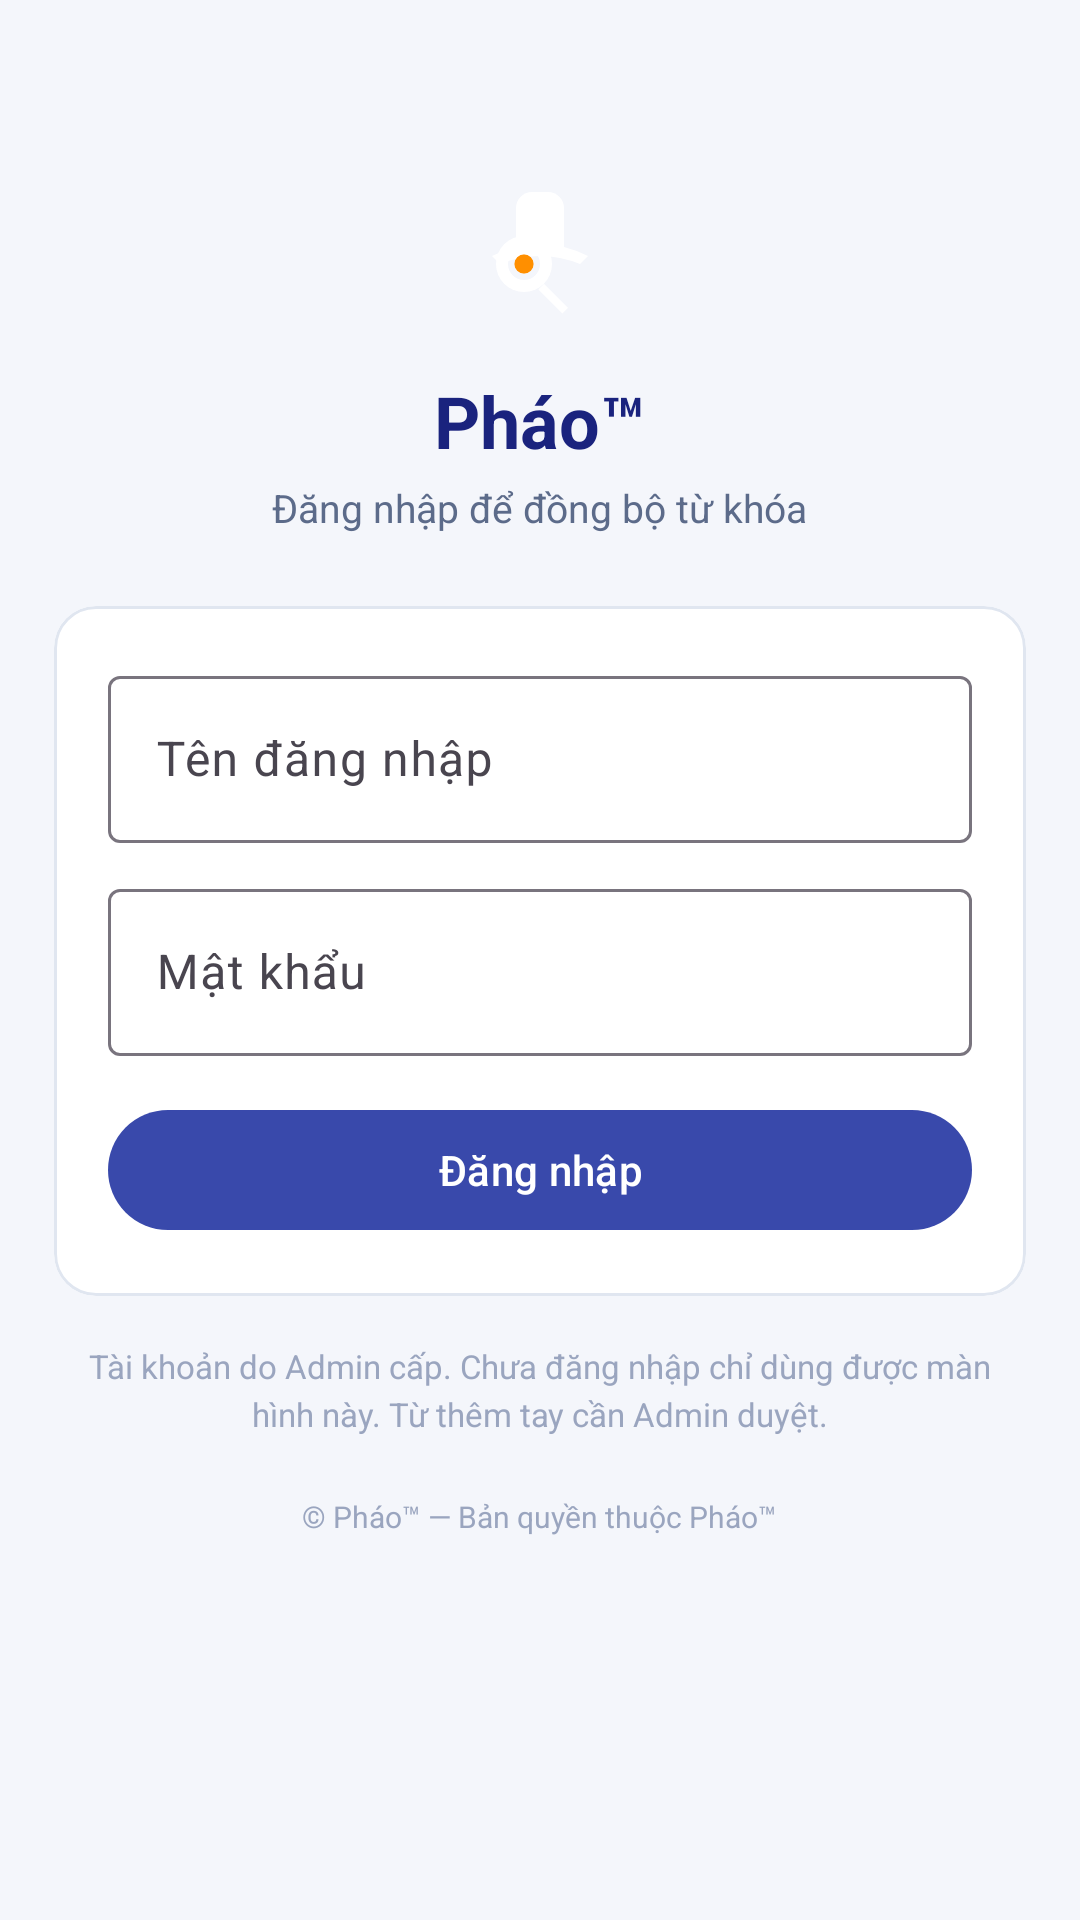

Layout XML and referenced resources for this Android screen:
<!-- AndroidManifest.xml: activity theme Theme.PhaoHN -->
<!-- res/layout/activity_login.xml -->
<?xml version="1.0" encoding="utf-8"?>
<ScrollView xmlns:android="http://schemas.android.com/apk/res/android"
    xmlns:app="http://schemas.android.com/apk/res-auto"
    android:layout_width="match_parent"
    android:layout_height="match_parent"
    android:background="@color/background"
    android:fillViewport="true">

    <LinearLayout
        android:layout_width="match_parent"
        android:layout_height="wrap_content"
        android:gravity="center_horizontal"
        android:orientation="vertical"
        android:paddingHorizontal="@dimen/screen_pad_h_wide"
        android:paddingTop="48dp"
        android:paddingBottom="32dp">

        <ImageView
            android:layout_width="64dp"
            android:layout_height="64dp"
            android:contentDescription="@null"
            android:src="@drawable/ic_app_mark" />

        <TextView
            android:layout_width="wrap_content"
            android:layout_height="wrap_content"
            android:layout_marginTop="12dp"
            android:text="@string/app_name"
            android:textColor="@color/text_primary"
            android:textSize="24sp"
            android:textStyle="bold" />

        <TextView
            android:layout_width="wrap_content"
            android:layout_height="wrap_content"
            android:layout_marginTop="4dp"
            android:gravity="center"
            android:text="@string/login_subtitle"
            android:textColor="@color/text_secondary"
            android:textSize="13sp" />

        <com.google.android.material.card.MaterialCardView
            android:layout_width="match_parent"
            android:layout_height="wrap_content"
            android:layout_marginTop="24dp"
            app:cardBackgroundColor="@color/surface"
            app:cardCornerRadius="14dp"
            app:cardElevation="0dp"
            app:strokeColor="@color/card_stroke"
            app:strokeWidth="1dp">

            <LinearLayout
                android:layout_width="match_parent"
                android:layout_height="wrap_content"
                android:orientation="vertical"
                android:padding="18dp">

                <com.google.android.material.textfield.TextInputLayout
                    android:layout_width="match_parent"
                    android:layout_height="wrap_content"
                    android:hint="@string/login_username">

                    <com.google.android.material.textfield.TextInputEditText
                        android:id="@+id/inputUsername"
                        android:layout_width="match_parent"
                        android:layout_height="wrap_content"
                        android:inputType="text"
                        android:maxLines="1" />
                </com.google.android.material.textfield.TextInputLayout>

                <com.google.android.material.textfield.TextInputLayout
                    android:layout_width="match_parent"
                    android:layout_height="wrap_content"
                    android:layout_marginTop="10dp"
                    android:hint="@string/login_password">

                    <com.google.android.material.textfield.TextInputEditText
                        android:id="@+id/inputPassword"
                        android:layout_width="match_parent"
                        android:layout_height="wrap_content"
                        android:inputType="textPassword"
                        android:maxLines="1" />
                </com.google.android.material.textfield.TextInputLayout>

                <TextView
                    android:id="@+id/loginError"
                    android:layout_width="match_parent"
                    android:layout_height="wrap_content"
                    android:layout_marginTop="10dp"
                    android:textColor="@color/error"
                    android:textSize="12sp"
                    android:visibility="gone" />

                <com.google.android.material.button.MaterialButton
                    android:id="@+id/btnLogin"
                    android:layout_width="match_parent"
                    android:layout_height="wrap_content"
                    android:layout_marginTop="14dp"
                    android:text="@string/login_btn"
                    app:backgroundTint="@color/primary" />

                <ProgressBar
                    android:id="@+id/loginProgress"
                    android:layout_width="wrap_content"
                    android:layout_height="wrap_content"
                    android:layout_gravity="center_horizontal"
                    android:layout_marginTop="10dp"
                    android:visibility="gone" />
            </LinearLayout>
        </com.google.android.material.card.MaterialCardView>

        <TextView
            android:layout_width="match_parent"
            android:layout_height="wrap_content"
            android:layout_marginTop="16dp"
            android:gravity="center"
            android:lineSpacingExtra="3dp"
            android:text="@string/login_hint"
            android:textColor="@color/text_hint"
            android:textSize="11sp" />

        <TextView
            android:layout_width="wrap_content"
            android:layout_height="wrap_content"
            android:layout_marginTop="20dp"
            android:text="@string/copyright"
            android:textColor="@color/text_hint"
            android:textSize="10sp" />
    </LinearLayout>
</ScrollView>
<!-- resources referenced by this layout -->
<resources>
  <color name="background">#F4F6FB</color>
  <color name="card_stroke">#E0E6F0</color>
  <color name="error">#C62828</color>
  <color name="primary">#3949AB</color>
  <color name="surface">#FFFFFF</color>
  <color name="text_hint">#9AA5BF</color>
  <color name="text_primary">#1A237E</color>
  <color name="text_secondary">#5C6B8A</color>
  <dimen name="screen_pad_h_wide">24dp</dimen>
  <!-- drawable ic_app_mark (drawable) -->
  <?xml version="1.0" encoding="utf-8"?>
  <vector xmlns:android="http://schemas.android.com/apk/res/android"
      android:width="24dp"
      android:height="24dp"
      android:viewportWidth="24"
      android:viewportHeight="24">
      <path
          android:fillColor="#FFFFFF"
          android:pathData="M6,14 Q12,11 18,14 L17,15 Q12,13 7,15 Z" />
      <path
          android:fillColor="#FFFFFF"
          android:pathData="M9,8 C9,6.9 9.9,6 11,6 H13 C14.1,6 15,6.9 15,8 V14 H9 Z" />
      <path
          android:fillColor="#FFFFFF"
          android:fillType="evenOdd"
          android:pathData="M10,15 m-3.5,0 a3.5,3.5 0 1,0 7,0 a3.5,3.5 0 1,0 -7,0 M10,15 m-2,0 a2,2 0 1,0 4,0 a2,2 0 1,0 -4,0" />
      <path
          android:fillColor="#FF8F00"
          android:pathData="M10,15 m-1.2,0 a1.2,1.2 0 1,0 2.4,0 a1.2,1.2 0 1,0 -2.4,0" />
      <path
          android:fillColor="#FFFFFF"
          android:pathData="M12.5,17.5 L15.5,20.5 L14.8,21.2 L11.8,18.2 Z" />
  </vector>
  <string name="app_name">Pháo™</string>
  <string name="copyright">© Pháo™ — Bản quyền thuộc Pháo™</string>
  <string name="login_btn">Đăng nhập</string>
  <string name="login_hint">Tài khoản do Admin cấp. Chưa đăng nhập chỉ dùng được màn hình này. Từ thêm tay cần Admin duyệt.</string>
  <string name="login_password">Mật khẩu</string>
  <string name="login_subtitle">Đăng nhập để đồng bộ từ khóa</string>
  <string name="login_username">Tên đăng nhập</string>
  <style name="Theme.PhaoHN" parent="Theme.Material3.Light.NoActionBar">
          <item name="colorPrimary">@color/primary</item>
          <item name="colorPrimaryDark">@color/primary_dark</item>
          <item name="colorOnPrimary">@android:color/white</item>
          <item name="colorSecondary">@color/accent</item>
          <item name="android:statusBarColor">@color/primary_dark</item>
          <item name="android:windowBackground">@color/background</item>
          <item name="android:navigationBarColor">@color/surface</item>
          <item name="bottomNavigationStyle">@style/Widget.PhaoHN.BottomNavigationView</item>
      </style>
  <color name="primary_dark">#283593</color>
  <color name="accent">#FF8F00</color>
  <style name="Widget.PhaoHN.BottomNavigationView" parent="Widget.Material3.BottomNavigationView">
          <item name="itemActiveIndicatorStyle">@style/Widget.PhaoHN.BottomNav.Indicator</item>
          <item name="itemRippleColor">@color/nav_ripple</item>
          <item name="itemBackground">@android:color/transparent</item>
          <item name="itemHorizontalTranslationEnabled">false</item>
          <item name="android:background">@android:color/transparent</item>
      </style>
  <style name="Widget.PhaoHN.BottomNav.Indicator" parent="Widget.Material3.BottomNavigationView.ActiveIndicator">
          <item name="android:color">@android:color/transparent</item>
          <item name="android:width">0dp</item>
          <item name="android:height">0dp</item>
          <item name="marginHorizontal">0dp</item>
      </style>
  <color name="nav_ripple">#221565C0</color>
</resources>
